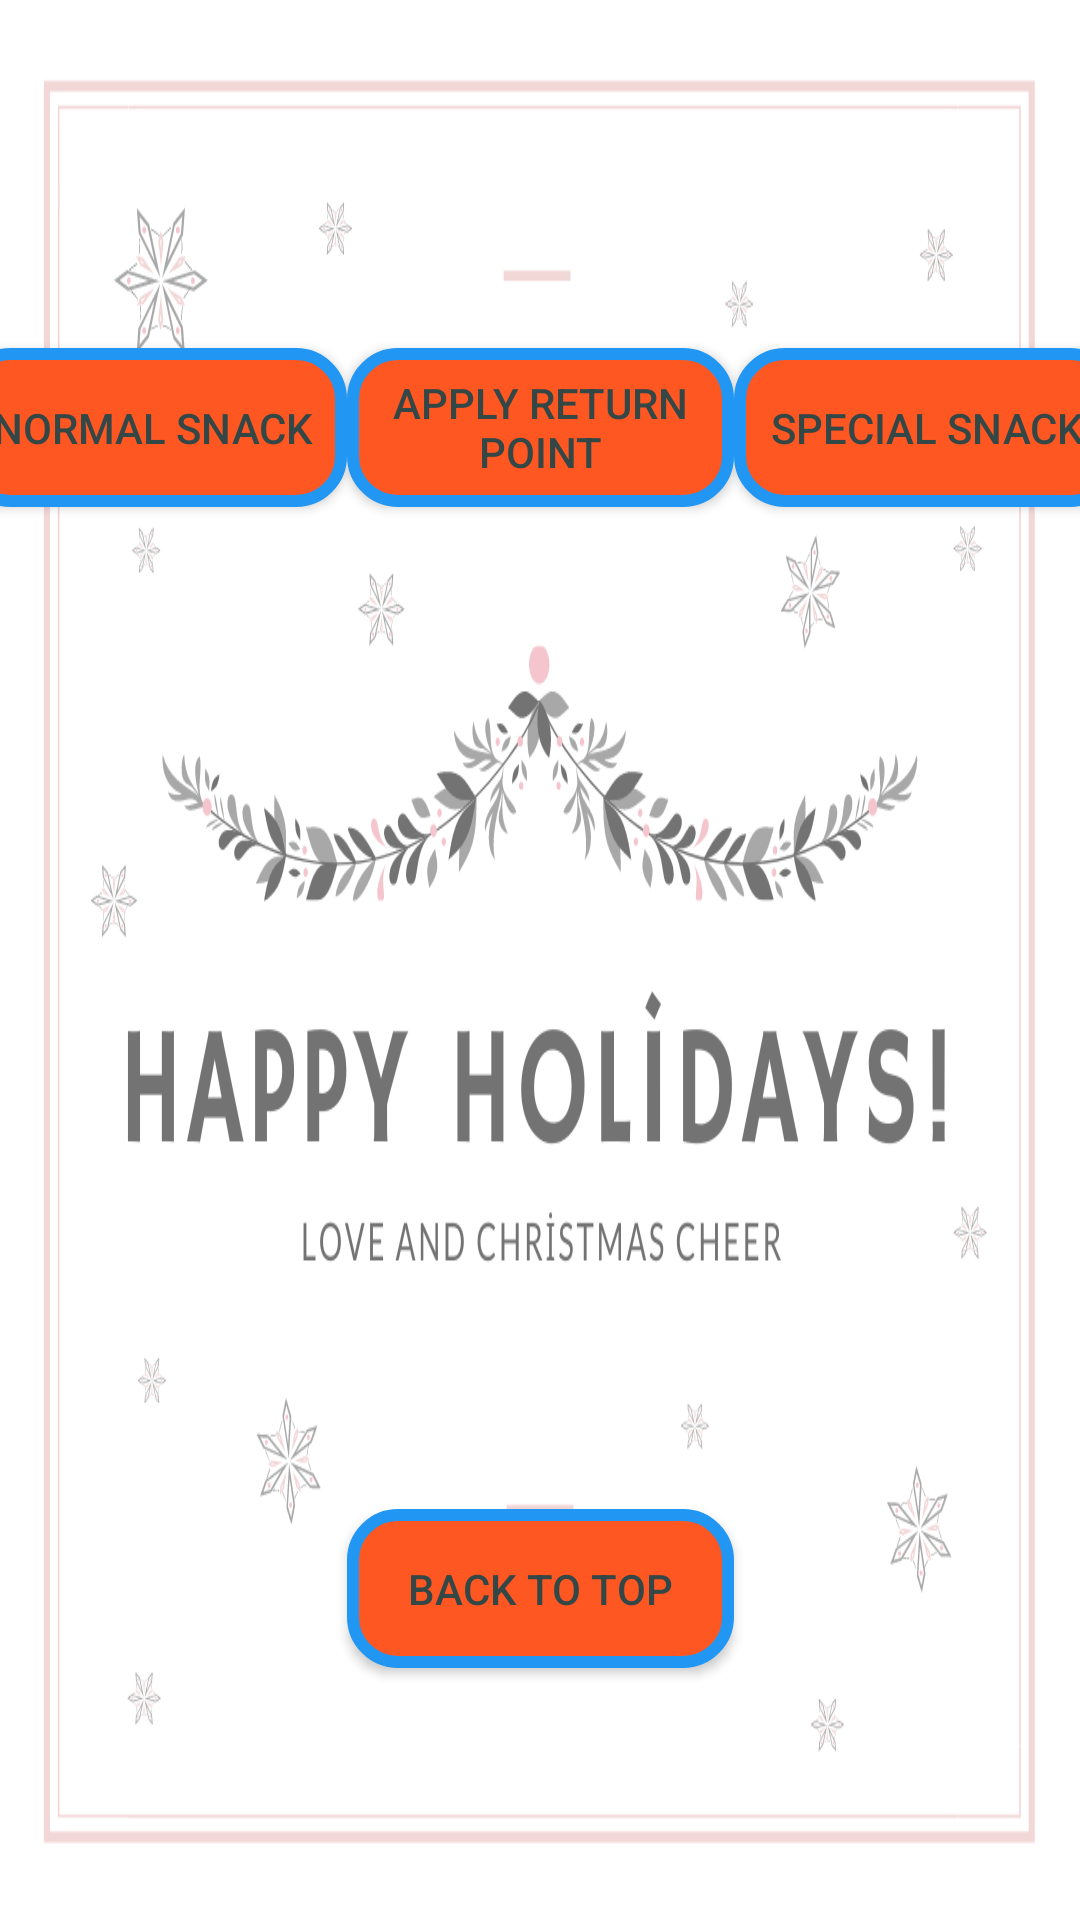

This screen was rendered from an Android layout file. Write that file and the resources it references.
<!-- AndroidManifest.xml: application theme Theme.UserInteractionApp -->
<!-- res/layout/activity_fourth.xml -->
<?xml version="1.0" encoding="utf-8"?>
<android.support.constraint.ConstraintLayout xmlns:android="http://schemas.android.com/apk/res/android"
    xmlns:app="http://schemas.android.com/apk/res-auto"
    xmlns:tools="http://schemas.android.com/tools"
    android:layout_width="match_parent"
    android:layout_height="match_parent"
    tools:context=".FourthActivity"
    android:background="@drawable/sle">

    <Button
        android:id="@+id/buttonSnackReturn"
        android:layout_width="129dp"
        android:layout_height="53dp"
        android:layout_marginTop="116dp"
        android:background="@drawable/btn_special"
        android:text="Apply Return Point"
        android:textColor="#344747"
        app:layout_constraintEnd_toStartOf="@+id/buttonSnackSpecial"
        app:layout_constraintHorizontal_bias="0.5"
        app:layout_constraintStart_toEndOf="@+id/buttonSnackNormal"
        app:layout_constraintTop_toTopOf="parent"
        tools:text="Apply Return Point" />

    <Button
        android:id="@+id/buttonSnackNormal"
        android:layout_width="129dp"
        android:layout_height="53dp"
        android:layout_marginTop="116dp"
        android:background="@drawable/btn_special"
        android:text="Normal Snack"
        android:textColor="#344747"
        app:layout_constraintEnd_toStartOf="@+id/buttonSnackReturn"
        app:layout_constraintHorizontal_bias="0.5"
        app:layout_constraintStart_toStartOf="parent"
        app:layout_constraintTop_toTopOf="parent"
        tools:text="Normal Snack" />

    <Button
        android:id="@+id/buttonReturnMain"
        android:layout_width="129dp"
        android:layout_height="53dp"
        android:layout_marginBottom="84dp"
        android:background="@drawable/btn_special"
        android:text="Back To Top"
        android:textColor="#344747"
        app:layout_constraintBottom_toBottomOf="parent"
        app:layout_constraintEnd_toEndOf="parent"
        app:layout_constraintHorizontal_bias="0.5"
        app:layout_constraintStart_toStartOf="parent"
        tools:text="Back To Top" />

    <Button
        android:id="@+id/buttonSnackSpecial"
        android:layout_width="129dp"
        android:layout_height="53dp"
        android:layout_marginTop="116dp"
        android:background="@drawable/btn_special"
        android:text="Special Snack"
        android:textColor="#344747"
        app:layout_constraintEnd_toEndOf="parent"
        app:layout_constraintHorizontal_bias="0.5"
        app:layout_constraintStart_toEndOf="@+id/buttonSnackReturn"
        app:layout_constraintTop_toTopOf="parent"
        tools:text="Special Snack" />
</android.support.constraint.ConstraintLayout>
<!-- resources referenced by this layout -->
<resources>
  <!-- drawable btn_special (drawable) -->
  <?xml version="1.0" encoding="utf-8"?>
  <selector xmlns:android="http://schemas.android.com/apk/res/android">
      <item>
          <shape android:shape="rectangle">
              <solid android:color="#FF5722"/>
              <stroke android:color="#2196F3" android:width="4dp" />
              
              <corners android:radius="15dp" />
          </shape>
      </item>
  </selector>
  <!-- drawable sle: png bitmap (drawable-v24, 102750 bytes) -->
  <style name="Theme.UserInteractionApp" parent="Theme.AppCompat.Light.DarkActionBar">
          
          <item name="colorPrimary">@color/purple_500</item>
          <item name="colorPrimaryDark">@color/purple_700</item>
          <item name="colorAccent">@color/teal_200</item>
          <item name="windowActionBar">false</item>
          <item name="windowNoTitle">true</item>
          
      </style>
  <!-- not gathered from this repository: default colours our renderer supplied (Android Studio template values) -->
  <color name="purple_500">#FF6200EE</color>
  <color name="purple_700">#FF3700B3</color>
  <color name="teal_200">#FF03DAC5</color>
</resources>
